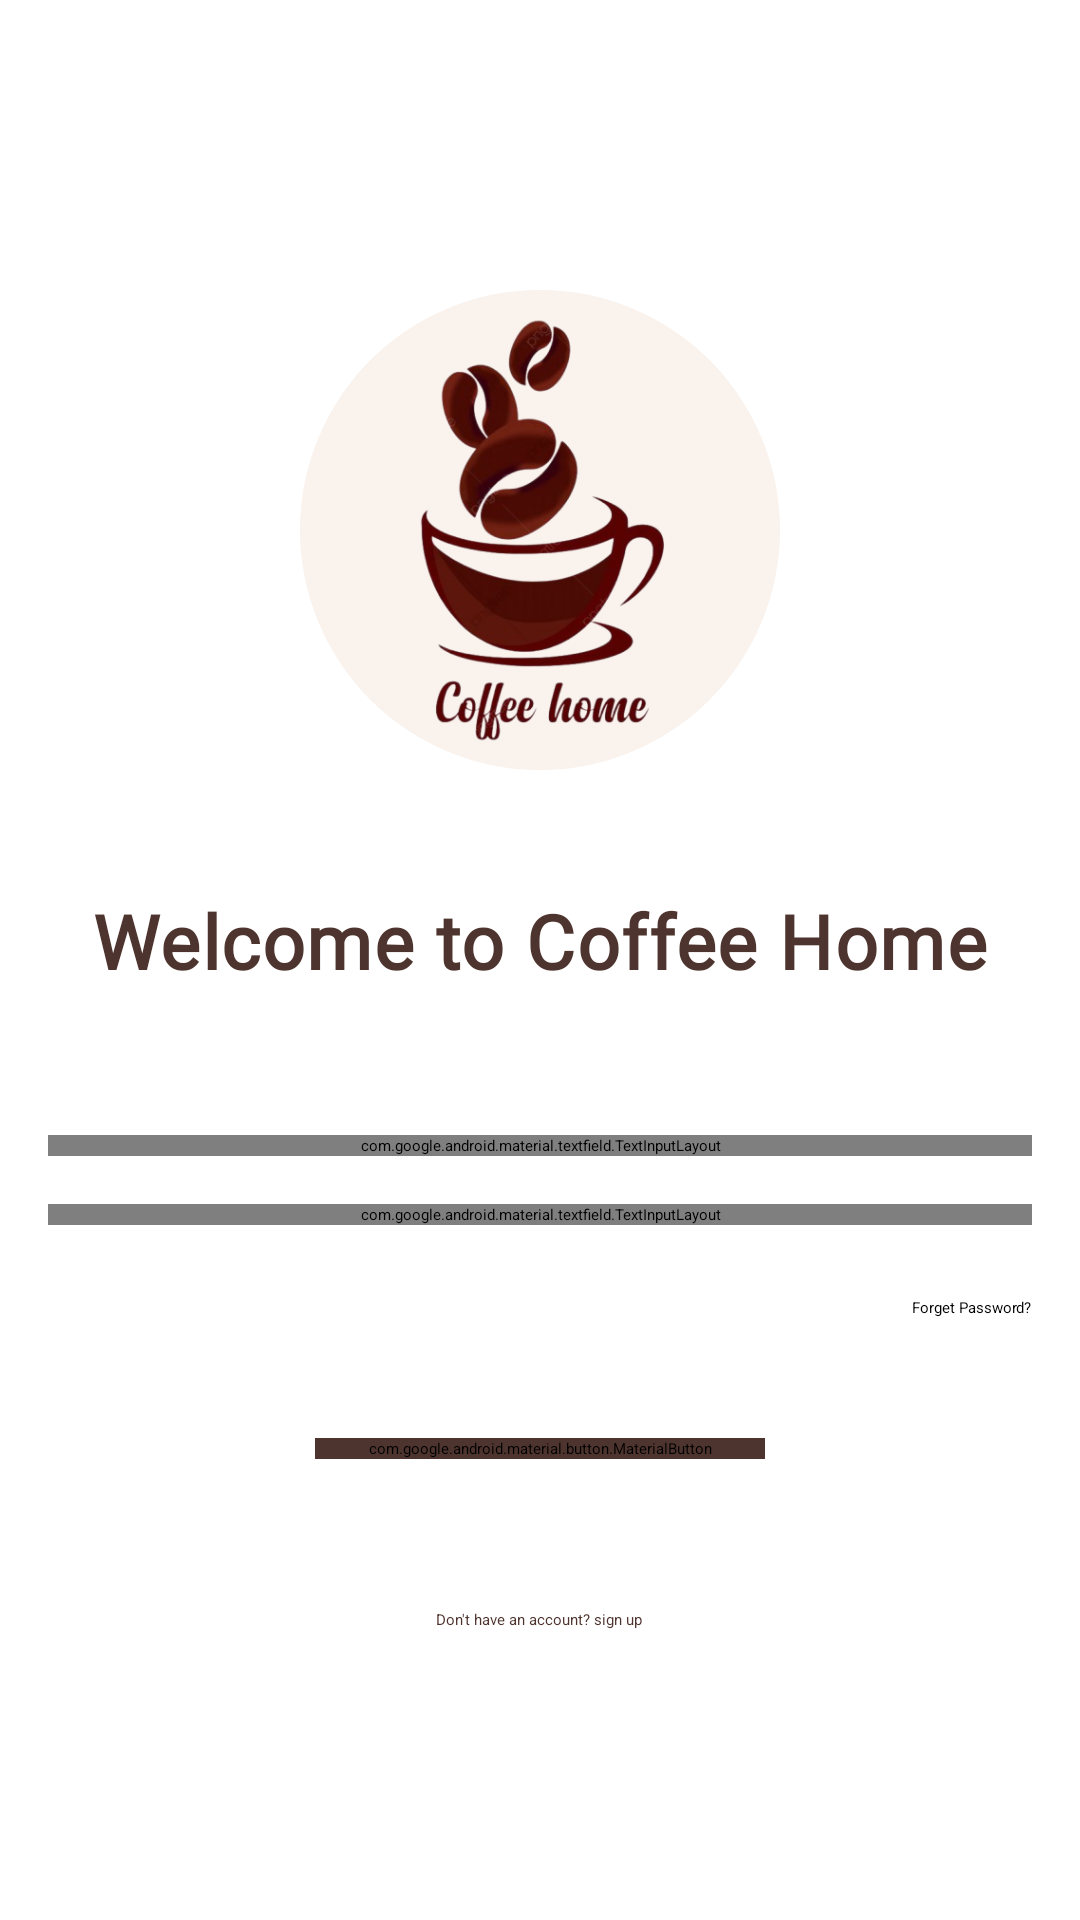

Reconstruct the res/layout file that produces this screen, plus the resources it refers to.
<!-- AndroidManifest.xml: application theme Theme.CoffeeShopApp -->
<!-- res/layout/fragment_login.xml -->
<?xml version="1.0" encoding="utf-8"?>
<ScrollView
    xmlns:android="http://schemas.android.com/apk/res/android"
    xmlns:tools="http://schemas.android.com/tools"
    xmlns:app="http://schemas.android.com/apk/res-auto"
    android:layout_width="match_parent"
    android:layout_height="match_parent"
    android:fillViewport="true">

    <LinearLayout
        android:orientation="vertical"
        android:paddingHorizontal="16dp"
        android:gravity="center"
        android:layout_width="match_parent"
        android:layout_height="wrap_content"
        android:layout_gravity="center"
        tools:context=".ui.auth.LoginFragment">

        <ImageView
            android:padding="8dp"
            android:backgroundTint="@color/light_brown"
            android:layout_width="160dp"
            android:layout_height="160dp"
            android:layout_gravity="center"
            android:layout_marginVertical="16dp"
            android:background="@drawable/circle_bg"
            android:src="@drawable/coffee_shop_logo"
            android:contentDescription="@string/coffee_shop_logo" />

        <TextView
            android:layout_width="wrap_content"
            android:layout_height="wrap_content"
            android:layout_gravity="center"
            android:layout_marginVertical="24dp"
            android:text="@string/welcome_to_coffee_home"
            android:textColor="@color/dark_brown"
            android:textSize="25sp"
            android:letterSpacing="0.02"
            android:fontFamily="@font/acme"
            android:textStyle="bold" />

        <com.google.android.material.textfield.TextInputLayout
            style="@style/CoffeeTextInputStyle"
            android:layout_width="match_parent"
            android:layout_height="wrap_content"
            android:layout_marginTop="24dp"
            app:startIconDrawable="@drawable/email_ic">

            <com.google.android.material.textfield.TextInputEditText
                android:id="@+id/email_et"
                style="@style/CoffeeTextInputEditStyle"
                android:layout_width="match_parent"
                android:layout_height="wrap_content"
                android:hint="@string/email"
                android:inputType="textEmailAddress" />
        </com.google.android.material.textfield.TextInputLayout>

        <com.google.android.material.textfield.TextInputLayout
            style="@style/CoffeeTextInputStyle"
            android:layout_width="match_parent"
            android:layout_height="wrap_content"
            android:layout_marginVertical="16dp"
            app:endIconCheckable="true"
            app:endIconMode="password_toggle"
            app:endIconTint="@color/dark_brown"
            app:startIconDrawable="@drawable/password_ic">

            <com.google.android.material.textfield.TextInputEditText
                android:id="@+id/pass_et"
                style="@style/CoffeeTextInputEditStyle"
                android:layout_width="match_parent"
                android:layout_height="wrap_content"
                android:hint="@string/password"
                android:inputType="textPassword" />
        </com.google.android.material.textfield.TextInputLayout>

        <TextView
            android:id="@+id/forget_pass_tv"
            android:layout_width="wrap_content"
            android:layout_height="wrap_content"
            android:layout_gravity="end"
            android:layout_marginTop="8dp"
            android:text="@string/forget_password" />

        <com.google.android.material.button.MaterialButton
            android:id="@+id/login_btn"
            android:layout_width="150dp"
            android:layout_height="wrap_content"
            android:layout_gravity="center"
            android:layout_marginTop="40dp"
            android:text="@string/sign_in"
            android:textSize="16sp"
            android:letterSpacing="0.02"
            android:backgroundTint="@color/dark_brown" />

        <View
            android:layout_width="match_parent"
            android:layout_height="50dp"
            />

        <TextView
            android:id="@+id/signup_tv"
            android:layout_width="wrap_content"
            android:layout_height="wrap_content"
            android:layout_gravity="center"
            android:layout_marginBottom="16dp"
            android:textColor="@color/dark_brown"
            android:text="@string/don_t_have_an_account_sign_up" />

        <ProgressBar
            android:id="@+id/progressBar"
            android:layout_width="wrap_content"
            android:layout_height="wrap_content"
            android:visibility="gone"
            android:layout_gravity="center"
            android:layout_marginTop="12dp"/>

    </LinearLayout>



</ScrollView>
<!-- resources referenced by this layout -->
<resources>
  <color name="dark_brown">#4E342E</color>
  <color name="light_brown">#F9F2ED</color>
  <!-- drawable circle_bg (drawable) -->
  <?xml version="1.0" encoding="utf-8"?>
  <shape xmlns:android="http://schemas.android.com/apk/res/android"
      android:shape="oval">
      <solid android:color="@android:color/white"/>
  
  </shape>
  <!-- drawable coffee_shop_logo: png bitmap (drawable, 110763 bytes) -->
  <!-- drawable email_ic (drawable) -->
  <vector xmlns:android="http://schemas.android.com/apk/res/android"
      android:height="24dp"
      android:width="24dp"
      android:viewportHeight="24"
      android:viewportWidth="24">
  
      <path
          android:fillColor="#593823"
          android:pathData="M20,4L4,4c-1.1,0 -1.99,0.9 -1.99,2L2,18c0,1.1 0.9,2 2,2h16c1.1,0 2,-0.9 2,-2L22,6c0,-1.1 -0.9,-2 -2,-2zM20,8l-8,5 -8,-5L4,6l8,5 8,-5v2z" />
  </vector>
  <!-- drawable password_ic (drawable) -->
  <vector xmlns:android="http://schemas.android.com/apk/res/android" android:height="24dp" android:tint="#593823" android:viewportHeight="24" android:viewportWidth="24" android:width="24dp">
        
      <path android:fillColor="@android:color/white" android:pathData="M18,8h-1L17,6c0,-2.76 -2.24,-5 -5,-5S7,3.24 7,6v2L6,8c-1.1,0 -2,0.9 -2,2v10c0,1.1 0.9,2 2,2h12c1.1,0 2,-0.9 2,-2L20,10c0,-1.1 -0.9,-2 -2,-2zM12,17c-1.1,0 -2,-0.9 -2,-2s0.9,-2 2,-2 2,0.9 2,2 -0.9,2 -2,2zM15.1,8L8.9,8L8.9,6c0,-1.71 1.39,-3.1 3.1,-3.1 1.71,0 3.1,1.39 3.1,3.1v2z"/>
      
  </vector>
  <string name="coffee_shop_logo">coffee shop logo</string>
  <string name="don_t_have_an_account_sign_up">Don\'t have an account? sign up</string>
  <string name="email">Email</string>
  <string name="forget_password">Forget Password?</string>
  <string name="password">Password</string>
  <string name="sign_in">Sign in</string>
  <string name="welcome_to_coffee_home">Welcome to Coffee Home</string>
  <style name="CoffeeTextInputEditStyle" parent="Widget.MaterialComponents.TextInputEditText.OutlinedBox">
          <item name="android:paddingStart">40dp</item>
          <item name="android:paddingEnd">40dp</item>
          <item name="android:textColor">@color/dark_brown</item>
          <item name="android:textColorHint">#7A4F4A</item>
      </style>
  <style name="CoffeeTextInputStyle" parent="Widget.MaterialComponents.TextInputLayout.OutlinedBox">
  
          <item name="boxBackgroundMode">outline</item>
          <item name="boxStrokeColor">@color/dark_brown</item>
  
  
          <item name="boxCornerRadiusTopStart">20dp</item>
          <item name="boxCornerRadiusTopEnd">20dp</item>
          <item name="boxCornerRadiusBottomStart">20dp</item>
          <item name="boxCornerRadiusBottomEnd">20dp</item>
  
          <item name="startIconTint">@color/dark_brown</item>
  
      </style>
</resources>
